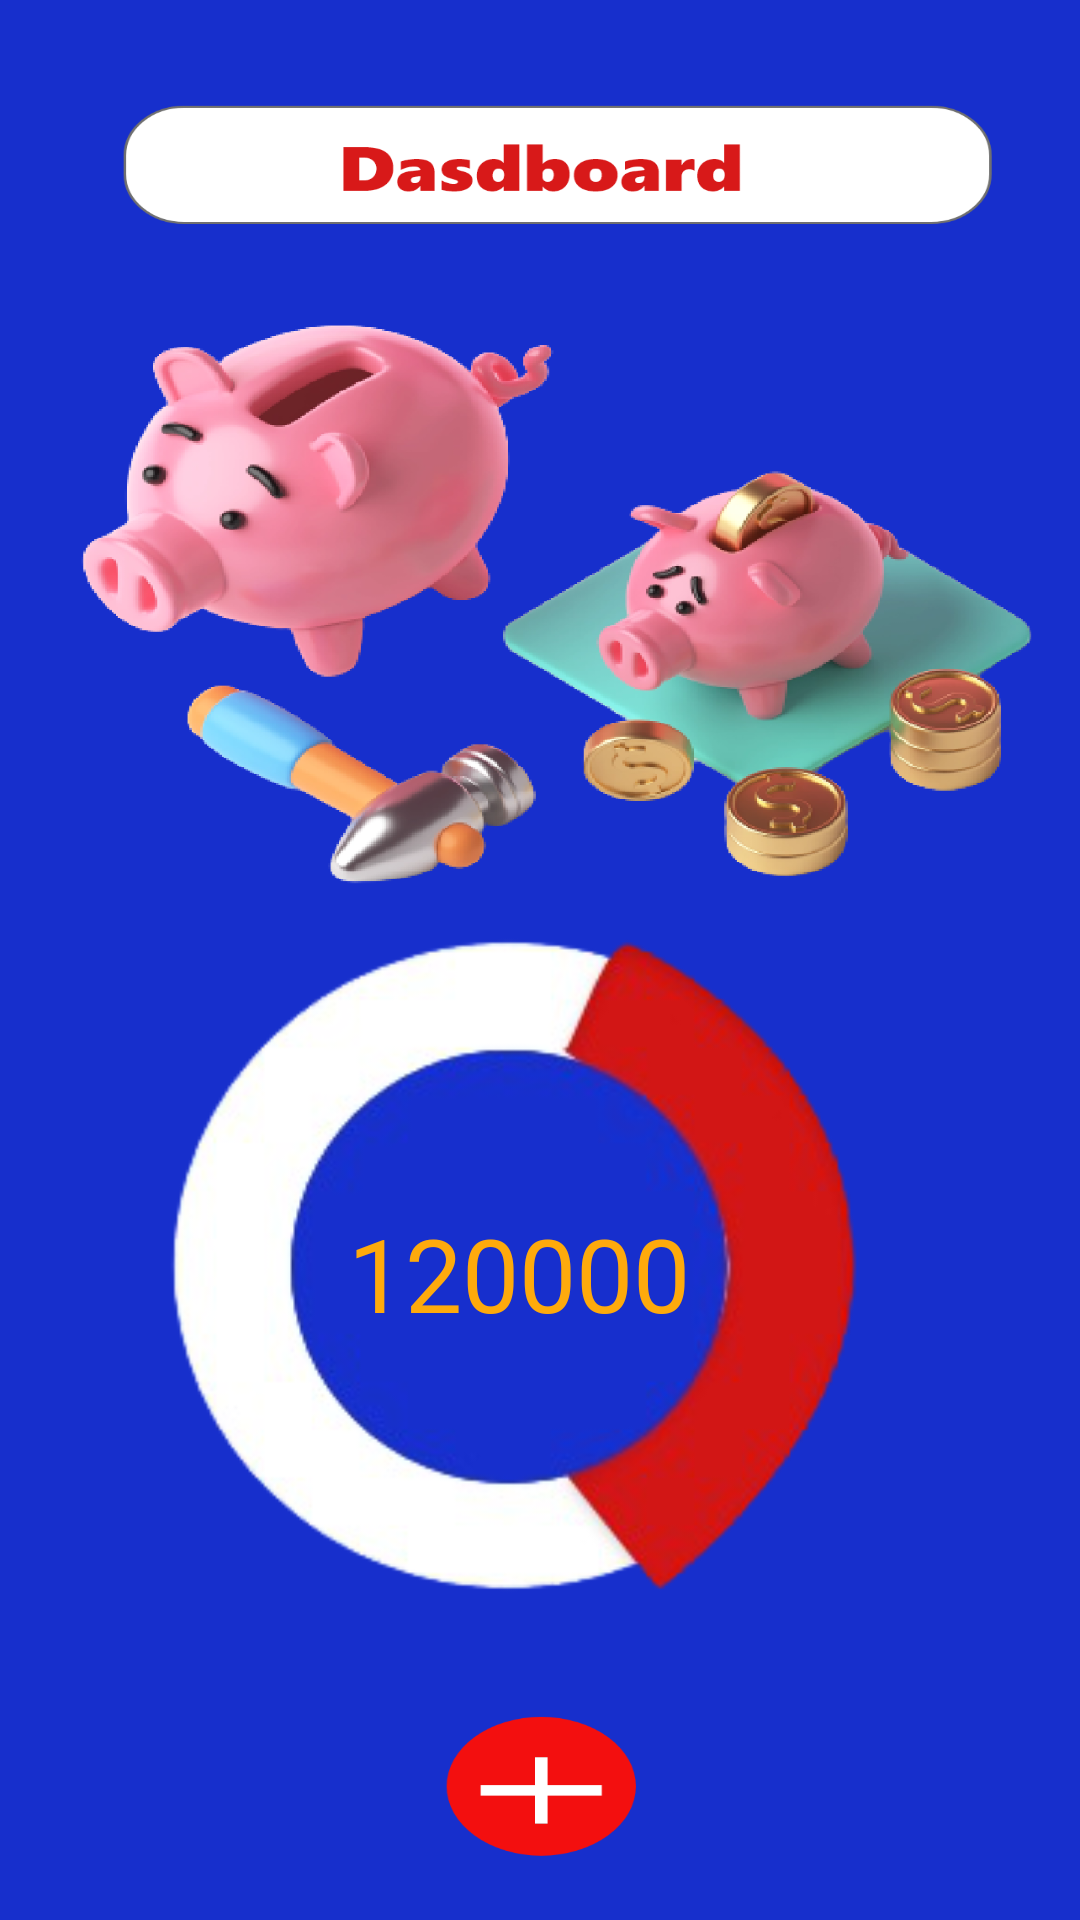

Here is an Android app screen rendered from its layout file. Give the layout XML and the strings, colors and styles it references.
<!-- AndroidManifest.xml: application theme Theme.ANYWallet -->
<!-- res/layout/activity_dashboard1.xml -->
<?xml version="1.0" encoding="utf-8"?>
<androidx.constraintlayout.widget.ConstraintLayout xmlns:android="http://schemas.android.com/apk/res/android"
    xmlns:app="http://schemas.android.com/apk/res-auto"
    xmlns:tools="http://schemas.android.com/tools"
    android:layout_width="match_parent"
    android:layout_height="match_parent"
    android:background="@drawable/background4"
    tools:context=".Dashboard1">

    <ImageView
        android:id="@+id/img_trial"
        android:layout_width="283dp"
        android:layout_height="241dp"
        android:transitionName="trial"
        app:layout_constraintBottom_toBottomOf="parent"
        app:layout_constraintEnd_toEndOf="parent"
        app:layout_constraintHorizontal_bias="0.476"
        app:layout_constraintStart_toStartOf="parent"
        app:layout_constraintTop_toTopOf="parent"
        app:layout_constraintVertical_bias="0.755"
        app:srcCompat="@drawable/visualize" />

    <TextView
        android:id="@+id/tv_bal"
        android:layout_width="249dp"
        android:layout_height="217dp"
        android:transitionName="trial1"
        android:gravity="center_horizontal|center_vertical"
        android:text="120000"
        android:textAlignment="center"
        android:textColor="?android:attr/colorPressedHighlight"
        android:textSize="34sp"
        app:layout_constraintBottom_toBottomOf="parent"
        app:layout_constraintEnd_toEndOf="parent"
        app:layout_constraintHorizontal_bias="0.438"
        app:layout_constraintStart_toStartOf="parent"
        app:layout_constraintTop_toTopOf="parent"
        app:layout_constraintVertical_bias="0.747" />


</androidx.constraintlayout.widget.ConstraintLayout>
<!-- resources referenced by this layout -->
<resources>
  <!-- drawable background4: png bitmap (drawable-hdpi, 236398 bytes) -->
  <!-- drawable visualize: png bitmap (drawable-v24, 44659 bytes) -->
  <style name="Theme.ANYWallet" parent="Theme.MaterialComponents.DayNight.DarkActionBar">
          
          <item name="colorPrimary">@color/purple_500</item>
          <item name="colorPrimaryVariant">@color/purple_700</item>
          <item name="colorOnPrimary">@color/white</item>
          
          <item name="colorSecondary">@color/teal_200</item>
          <item name="colorSecondaryVariant">@color/teal_700</item>
          <item name="colorOnSecondary">@color/black</item>
          
          <item name="android:statusBarColor" tools:targetApi="l">?attr/colorPrimaryVariant</item>
          
  
          <item name="android:windowActivityTransitions">true</item>
          <item name="android:windowEnterTransition">@transition/trans_anim</item>
          <item name="android:windowExitTransition">@transition/trans_anim</item>
  
          <item name="android:windowSharedElementEnterTransition">@transition/shared_trans</item>
          <item name="android:windowSharedElementExitTransition">@transition/shared_trans</item>
      </style>
  <!-- not gathered from this repository: default colours our renderer supplied (Android Studio template values) -->
  <color name="purple_500">#FF6200EE</color>
  <color name="purple_700">#FF3700B3</color>
  <color name="teal_200">#FF03DAC5</color>
  <color name="teal_700">#FF018786</color>
  <color name="black">#FF000000</color>
  <color name="white">#FFFFFFFF</color>
</resources>
